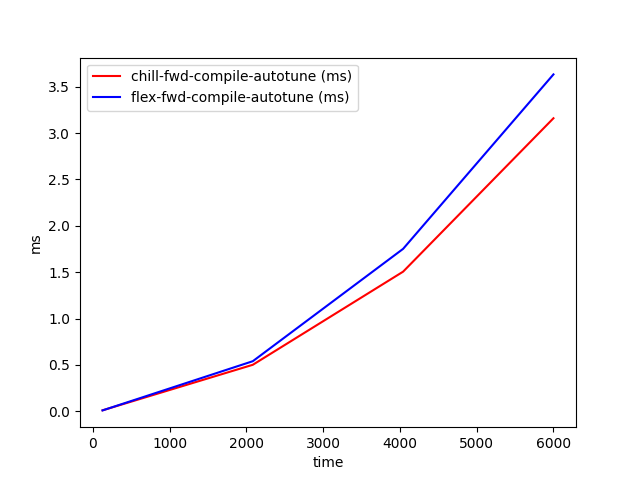

Source data for this figure (header and first rows):
time, chill-fwd-compile-autotune (ms), flex-fwd-compile-autotune (ms)
128, 0.01032, 0.009426
2085, 0.5013, 0.5399
4042, 1.505, 1.751
6000, 3.159, 3.632
